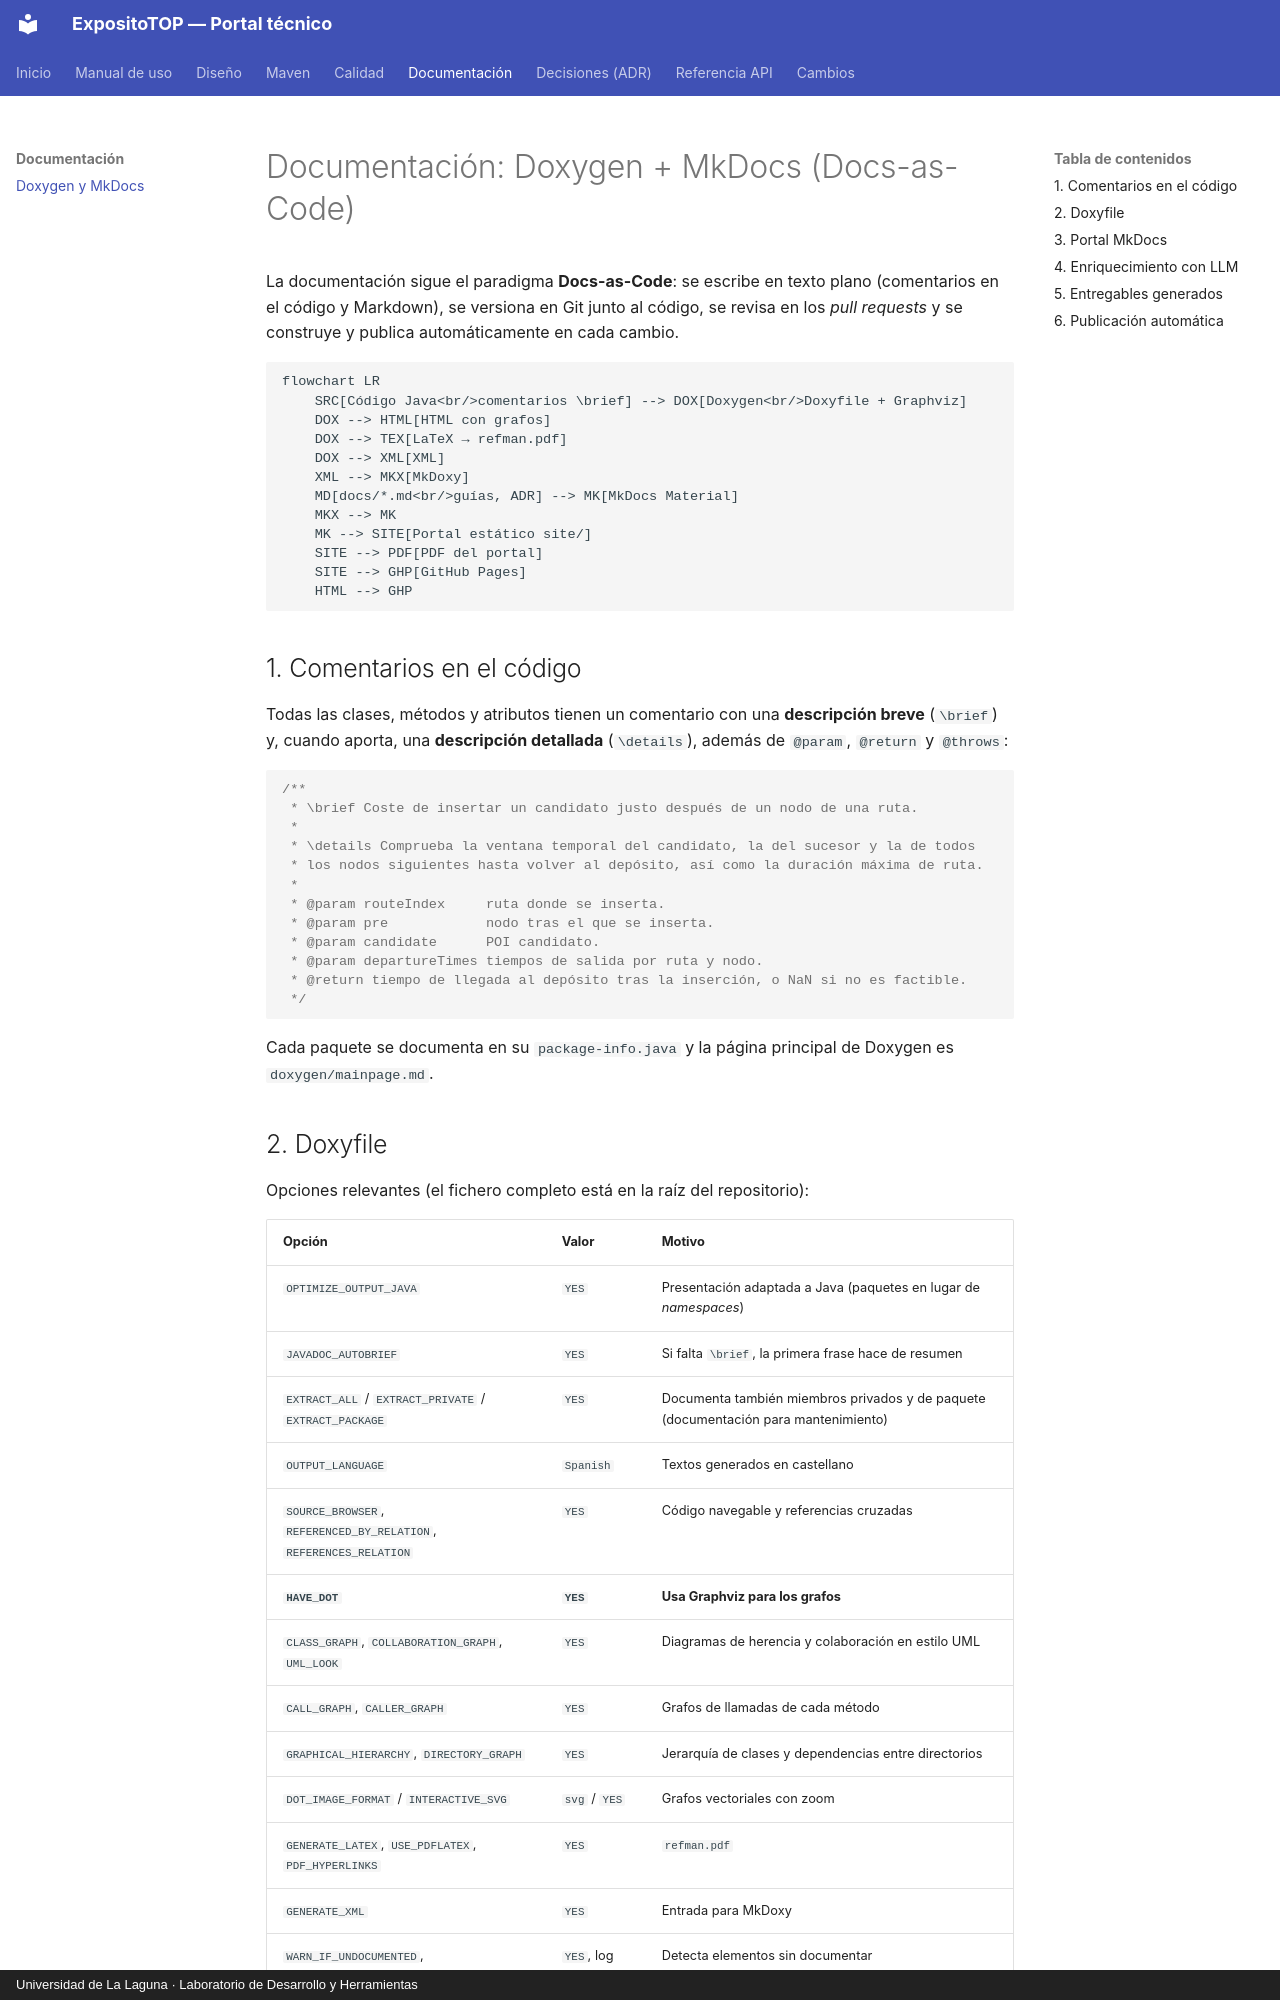

repository: Andreaavr/ExpositoTOP · page: documentacion/docs-as-code/index.html · generator: mkdocs · copyright: Universidad de La Laguna · Laboratorio de Desarrollo y Herramientas

# Documentación: Doxygen + MkDocs (Docs-as-Code)

La documentación sigue el paradigma **Docs-as-Code**: se escribe en texto plano (comentarios
en el código y Markdown), se versiona en Git junto al código, se revisa en los *pull requests*
y se construye y publica automáticamente en cada cambio.

```mermaid
flowchart LR
    SRC[Código Java<br/>comentarios \brief] --> DOX[Doxygen<br/>Doxyfile + Graphviz]
    DOX --> HTML[HTML con grafos]
    DOX --> TEX[LaTeX → refman.pdf]
    DOX --> XML[XML]
    XML --> MKX[MkDoxy]
    MD[docs/*.md<br/>guías, ADR] --> MK[MkDocs Material]
    MKX --> MK
    MK --> SITE[Portal estático site/]
    SITE --> PDF[PDF del portal]
    SITE --> GHP[GitHub Pages]
    HTML --> GHP
```

## 1. Comentarios en el código

Todas las clases, métodos y atributos tienen un comentario con una **descripción breve**
(`\brief`) y, cuando aporta, una **descripción detallada** (`\details`), además de `@param`,
`@return` y `@throws`:

```java
/**
 * \brief Coste de insertar un candidato justo después de un nodo de una ruta.
 *
 * \details Comprueba la ventana temporal del candidato, la del sucesor y la de todos
 * los nodos siguientes hasta volver al depósito, así como la duración máxima de ruta.
 *
 * @param routeIndex     ruta donde se inserta.
 * @param pre            nodo tras el que se inserta.
 * @param candidate      POI candidato.
 * @param departureTimes tiempos de salida por ruta y nodo.
 * @return tiempo de llegada al depósito tras la inserción, o NaN si no es factible.
 */
```

Cada paquete se documenta en su `package-info.java` y la página principal de Doxygen es
`doxygen/mainpage.md`.
